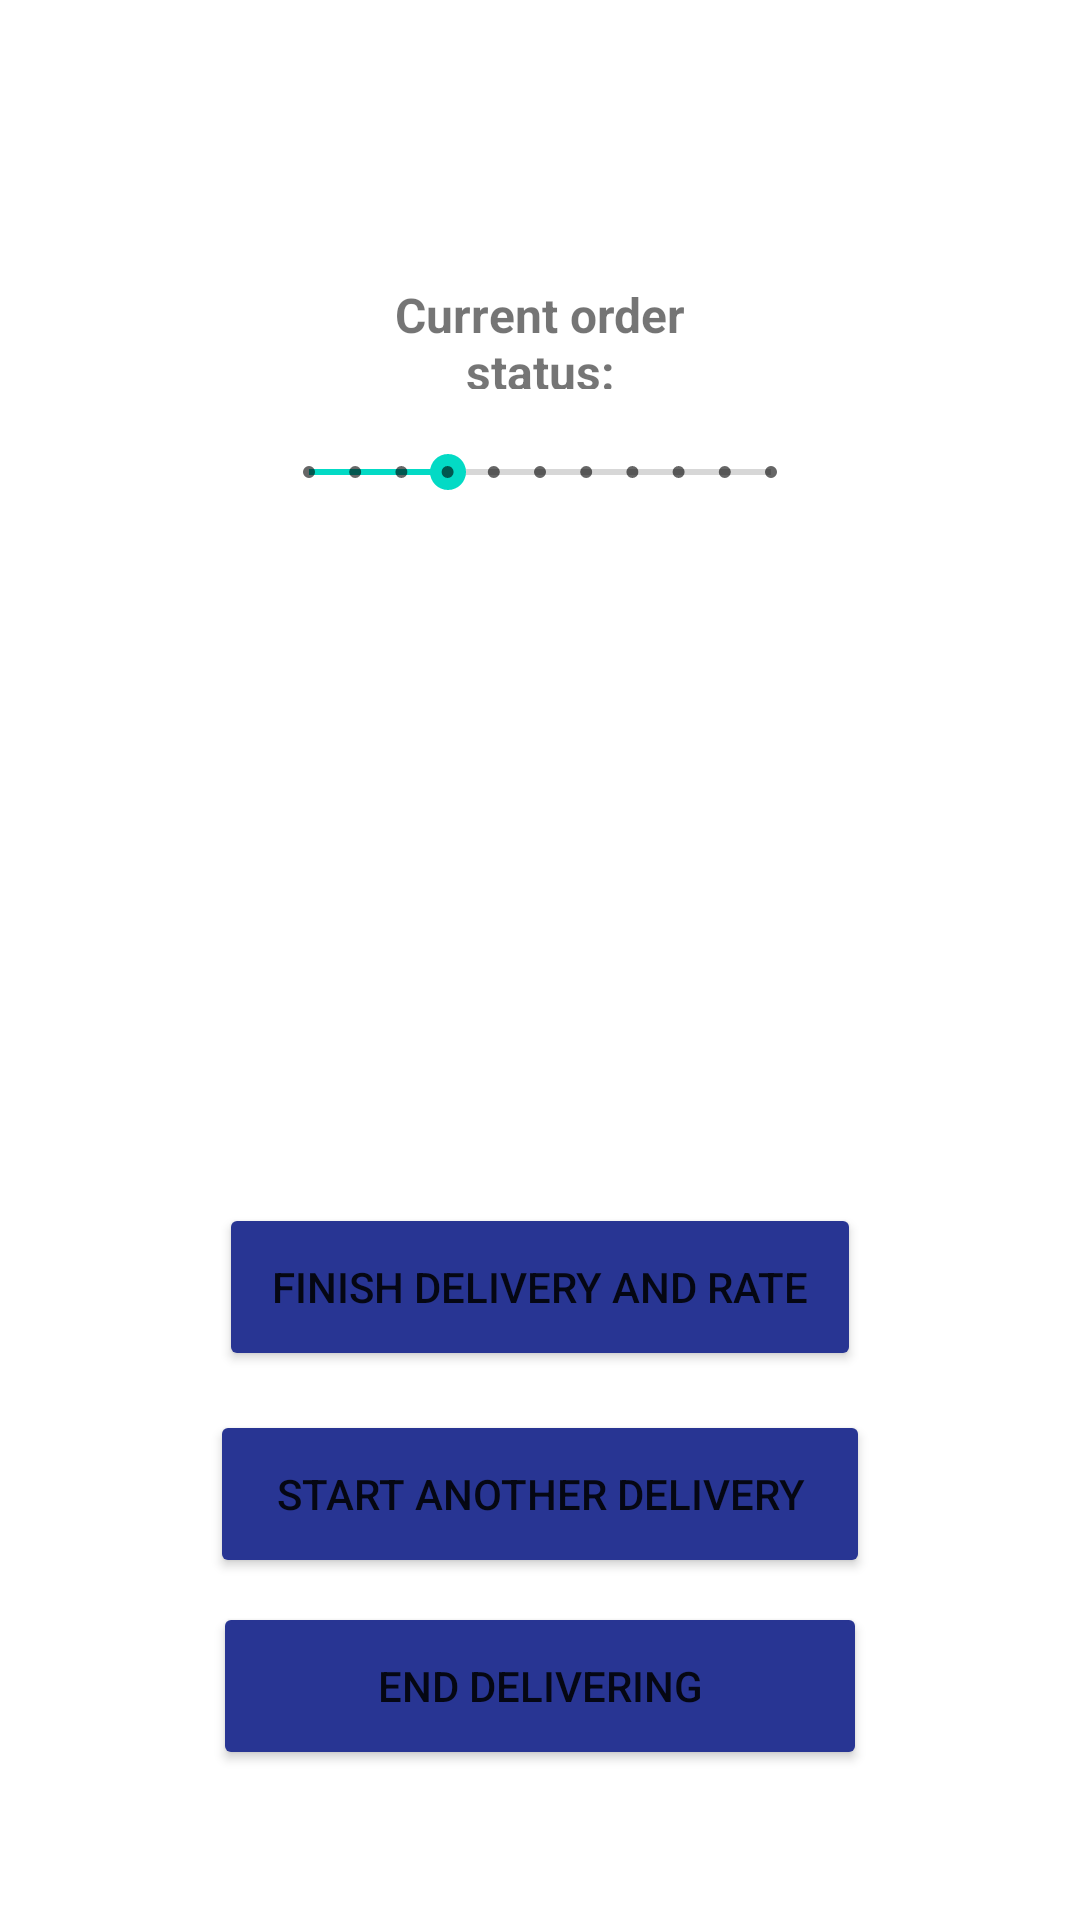

This screen was rendered from an Android layout file. Write that file and the resources it references.
<!-- AndroidManifest.xml: application theme Theme.Cook2 -->
<!-- res/layout/activity_driver_3.xml -->
<?xml version="1.0" encoding="utf-8"?>
<androidx.constraintlayout.widget.ConstraintLayout xmlns:android="http://schemas.android.com/apk/res/android"
    xmlns:app="http://schemas.android.com/apk/res-auto"
    xmlns:tools="http://schemas.android.com/tools"
    android:layout_width="match_parent"
    android:layout_height="match_parent"
    tools:context=".driverMainActivity3">

    <Button
        android:id="@+id/finishButton"
        android:layout_width="0dp"
        android:layout_height="0dp"
        android:layout_marginStart="73dp"
        android:layout_marginEnd="73dp"
        android:layout_marginBottom="13dp"
        android:backgroundTint="#283593"
        android:text="Finish delivery and Rate"
        app:layout_constraintBottom_toTopOf="@+id/anotherButton"
        app:layout_constraintEnd_toEndOf="parent"
        app:layout_constraintStart_toStartOf="parent"
        app:layout_constraintTop_toBottomOf="@+id/googleImage" />

    <Button
        android:id="@+id/anotherButton"
        android:layout_width="0dp"
        android:layout_height="0dp"
        android:layout_marginStart="70dp"
        android:layout_marginEnd="70dp"
        android:layout_marginBottom="8dp"
        android:backgroundTint="#283593"
        android:text="Start another delivery"
        app:layout_constraintBottom_toTopOf="@+id/endButton"
        app:layout_constraintEnd_toEndOf="parent"
        app:layout_constraintStart_toStartOf="parent"
        app:layout_constraintTop_toBottomOf="@+id/finishButton" />

    <Button
        android:id="@+id/endButton"
        android:layout_width="0dp"
        android:layout_height="0dp"
        android:layout_marginStart="71dp"
        android:layout_marginEnd="71dp"
        android:layout_marginBottom="9dp"
        android:backgroundTint="#283593"
        android:text="End delivering"
        app:layout_constraintBottom_toTopOf="@+id/contactButton"
        app:layout_constraintEnd_toEndOf="parent"
        app:layout_constraintStart_toStartOf="parent"
        app:layout_constraintTop_toBottomOf="@+id/anotherButton" />

    <Button
        android:id="@+id/contactButton"
        android:layout_width="0dp"
        android:layout_height="0dp"
        android:layout_marginStart="67dp"
        android:layout_marginEnd="67dp"
        android:layout_marginBottom="32dp"
        android:backgroundTint="#283593"
        android:text="Messaging"
        app:layout_constraintBottom_toBottomOf="parent"
        app:layout_constraintEnd_toEndOf="parent"
        app:layout_constraintStart_toStartOf="parent"
        app:layout_constraintTop_toBottomOf="@+id/googleImage" />

    <ImageView
        android:id="@+id/googleImage"
        android:layout_width="319dp"
        android:layout_height="216dp"
        android:layout_marginStart="46dp"
        android:layout_marginEnd="46dp"
        android:layout_marginBottom="198dp"
        app:layout_constraintBottom_toTopOf="@+id/contactButton"
        app:layout_constraintEnd_toEndOf="parent"
        app:layout_constraintStart_toStartOf="parent"
        app:layout_constraintTop_toBottomOf="@+id/backButton2"
        app:srcCompat="@drawable/google_maps_nowe_funkcje_mapy_google" />

    <TextView
        android:id="@+id/textView7"
        android:layout_width="127dp"
        android:layout_height="0dp"
        android:layout_marginTop="94dp"
        android:layout_marginBottom="10dp"
        android:text="Current order status:"
        android:textAlignment="center"
        android:textSize="16sp"
        android:textStyle="bold"
        app:layout_constraintBottom_toTopOf="@+id/seekBar"
        app:layout_constraintEnd_toEndOf="parent"
        app:layout_constraintStart_toStartOf="parent"
        app:layout_constraintTop_toTopOf="parent" />

    <SeekBar
        android:id="@+id/seekBar"
        style="@style/Widget.AppCompat.SeekBar.Discrete"
        android:layout_width="186dp"
        android:layout_height="0dp"
        android:layout_marginBottom="424dp"
        android:max="10"
        android:progress="3"
        app:layout_constraintBottom_toTopOf="@+id/contactButton"
        app:layout_constraintEnd_toEndOf="parent"
        app:layout_constraintStart_toStartOf="parent"
        app:layout_constraintTop_toBottomOf="@+id/textView7" />

    <Button
        android:id="@+id/backButton2"
        android:layout_width="64dp"
        android:layout_height="0dp"
        android:layout_marginStart="25dp"
        android:layout_marginTop="37dp"
        android:layout_marginEnd="23dp"
        android:layout_marginBottom="139dp"
        android:backgroundTint="#283593"
        app:icon="?attr/actionModeCloseDrawable"
        app:layout_constraintBottom_toTopOf="@+id/googleImage"
        app:layout_constraintEnd_toStartOf="@+id/seekBar"
        app:layout_constraintStart_toStartOf="parent"
        app:layout_constraintTop_toTopOf="parent"
        tools:ignore="SpeakableTextPresentCheck,SpeakableTextPresentCheck" />
</androidx.constraintlayout.widget.ConstraintLayout>
<!-- resources referenced by this layout -->
<resources>
  <style name="Theme.Cook2" parent="Theme.MaterialComponents.DayNight.NoActionBar">
          
          <item name="colorPrimary">@color/purple_500</item>
          <item name="colorPrimaryVariant">@color/purple_700</item>
          <item name="colorOnPrimary">@color/white</item>
          
          <item name="colorSecondary">@color/teal_200</item>
          <item name="colorSecondaryVariant">@color/teal_700</item>
          <item name="colorOnSecondary">@color/black</item>
          
          <item name="android:statusBarColor" tools:targetApi="l">?attr/colorPrimaryVariant</item>
          
      </style>
  <!-- not gathered from this repository: default colours our renderer supplied (Android Studio template values) -->
  <color name="purple_500">#FF6200EE</color>
  <color name="purple_700">#FF3700B3</color>
  <color name="teal_200">#FF03DAC5</color>
  <color name="teal_700">#FF018786</color>
  <color name="black">#FF000000</color>
  <color name="white">#FFFFFFFF</color>
</resources>
